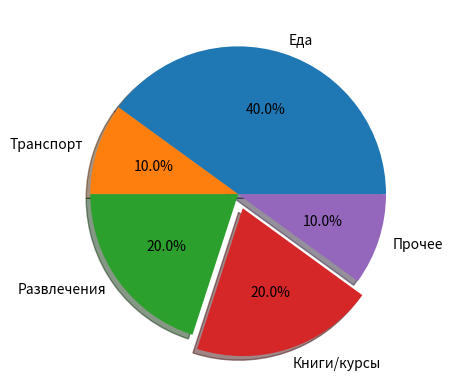

This chart was generated by the following Python code:
import matplotlib.pyplot as plt

categories = ["Еда", "Транспорт", "Развлечения", "Книги/курсы", "Прочее"]
spent = [2000, 500, 1000, 1000, 500]

explode = (0, 0, 0, 0.1, 0)
plt.pie(spent, labels=categories, autopct="%1.1f%%", explode=explode, shadow=True)
plt.show()
